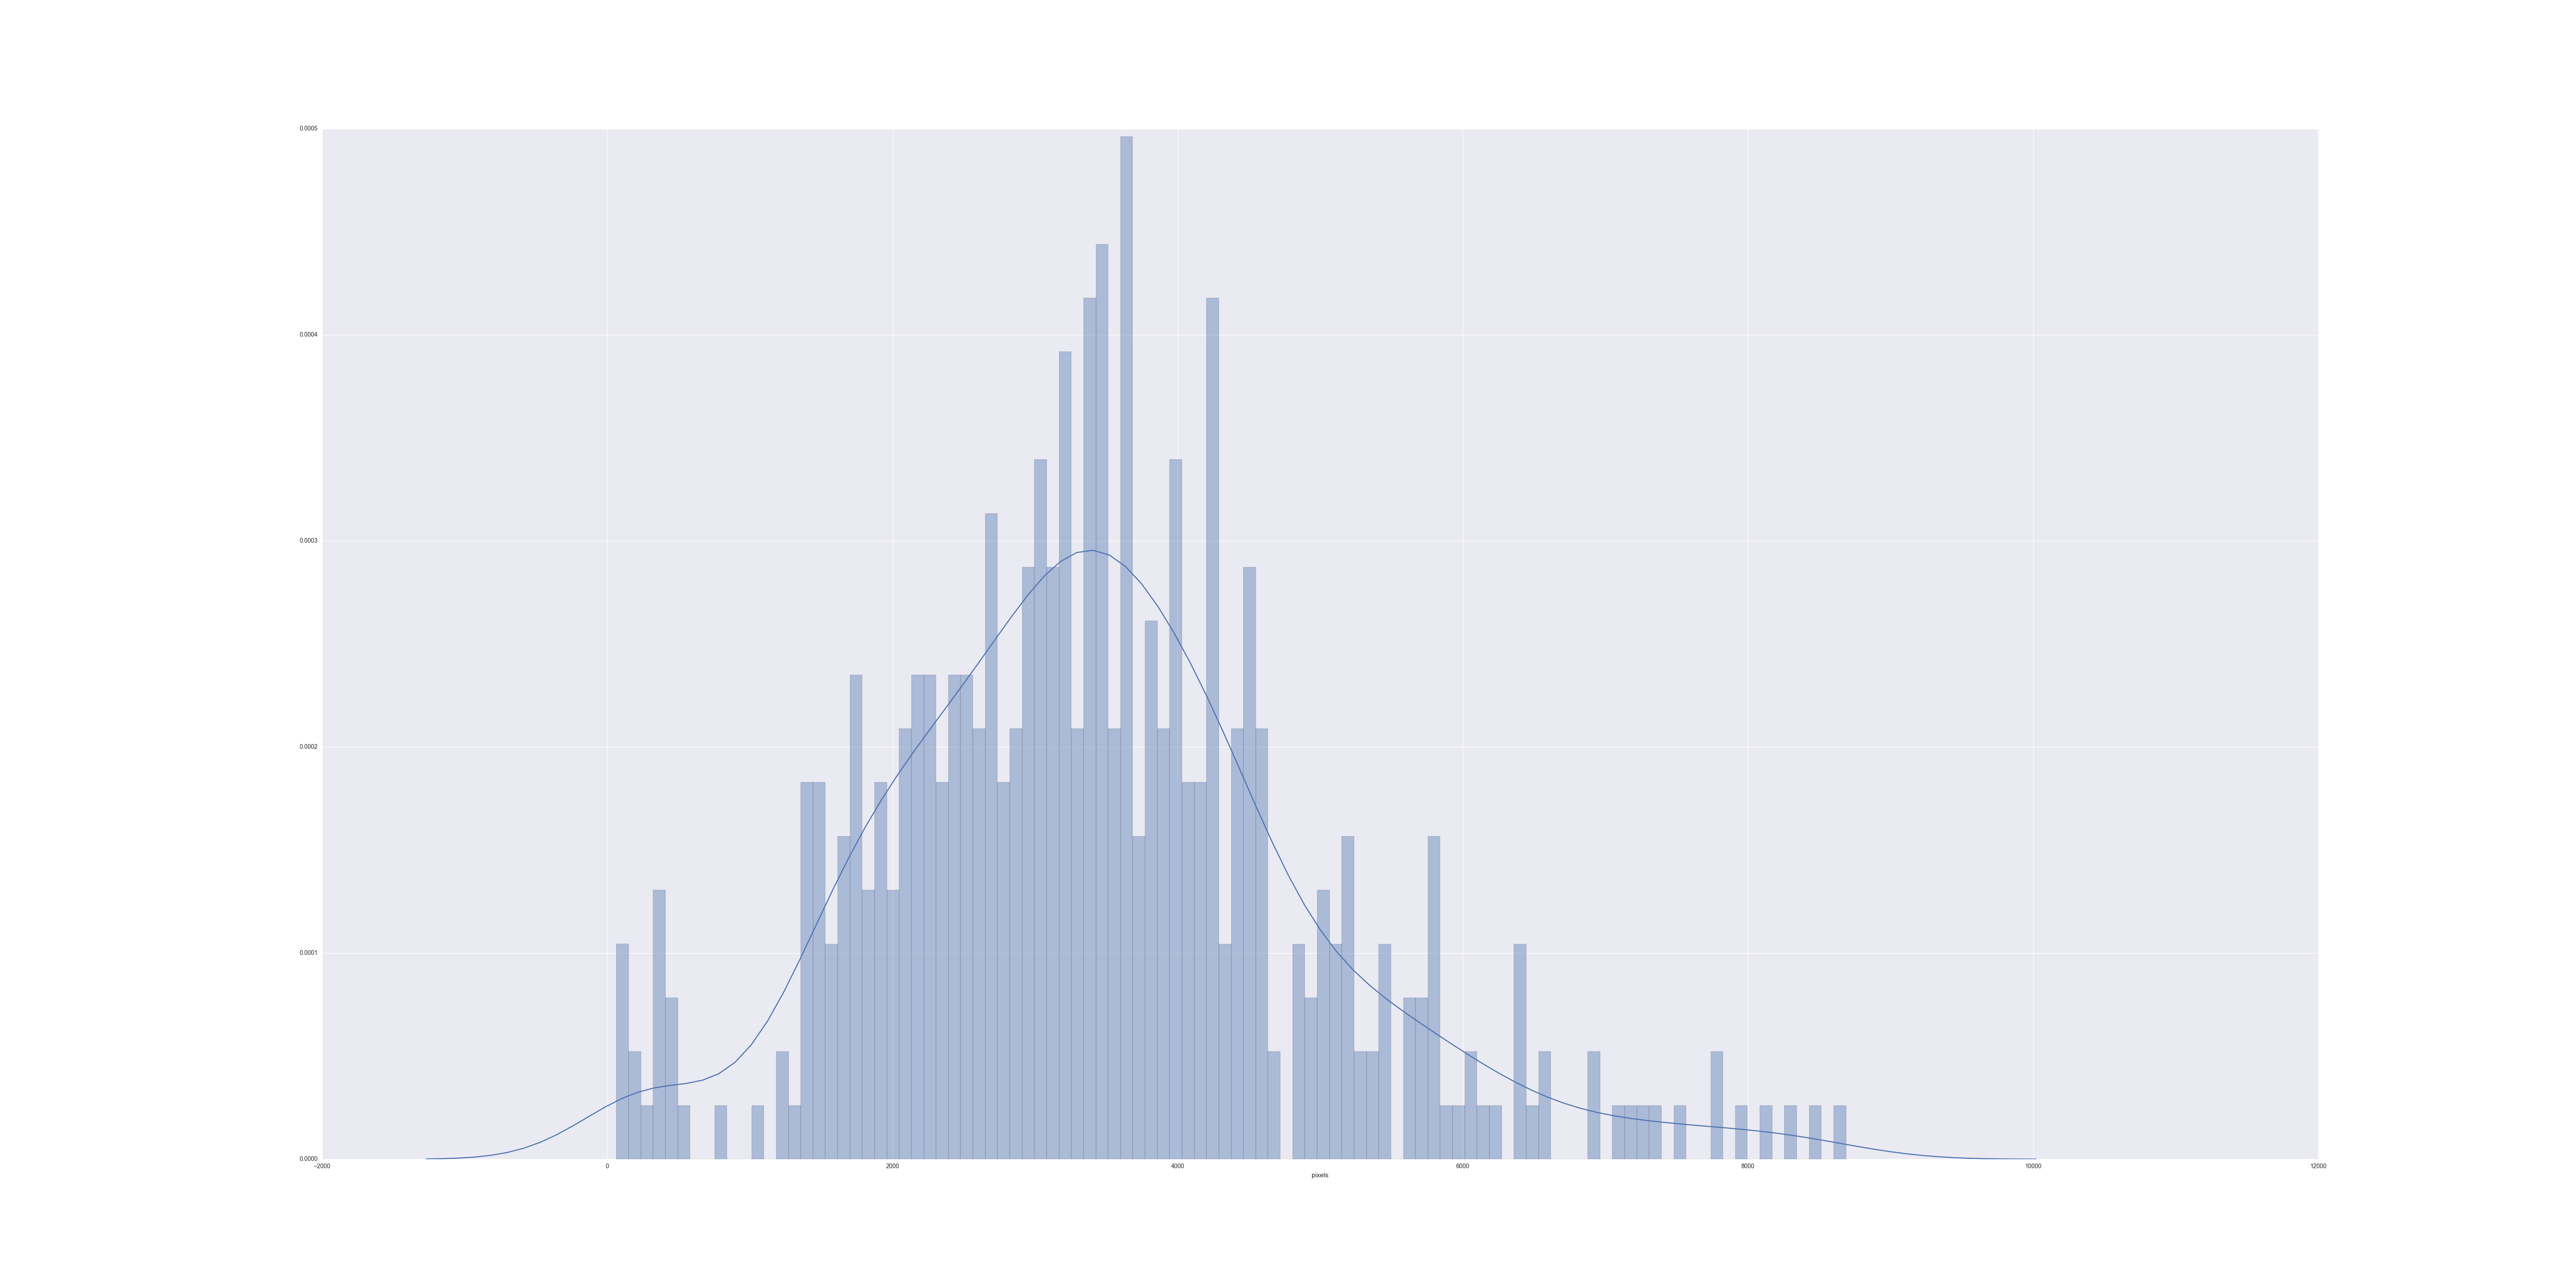

Reproduce this figure in Python.
import seaborn as sns
import numpy as np
import matplotlib.pyplot as plt
import math
import pandas as pd

region_counts = pd.read_csv("k_pixel_counts.csv")

bad_regions = list(np.loadtxt("bad_regions.txt"))

filtered_regions = region_counts[region_counts["region"].isin(bad_regions)==False]
print(filtered_regions)

plt.figure(figsize=(10, 5))
sns.distplot(filtered_regions["pixels"],bins=100, rug=False)
plt.savefig("real_histogram.png")

filtered_regions.to_csv("k_filtered_pixel_counts.csv", sep=',')